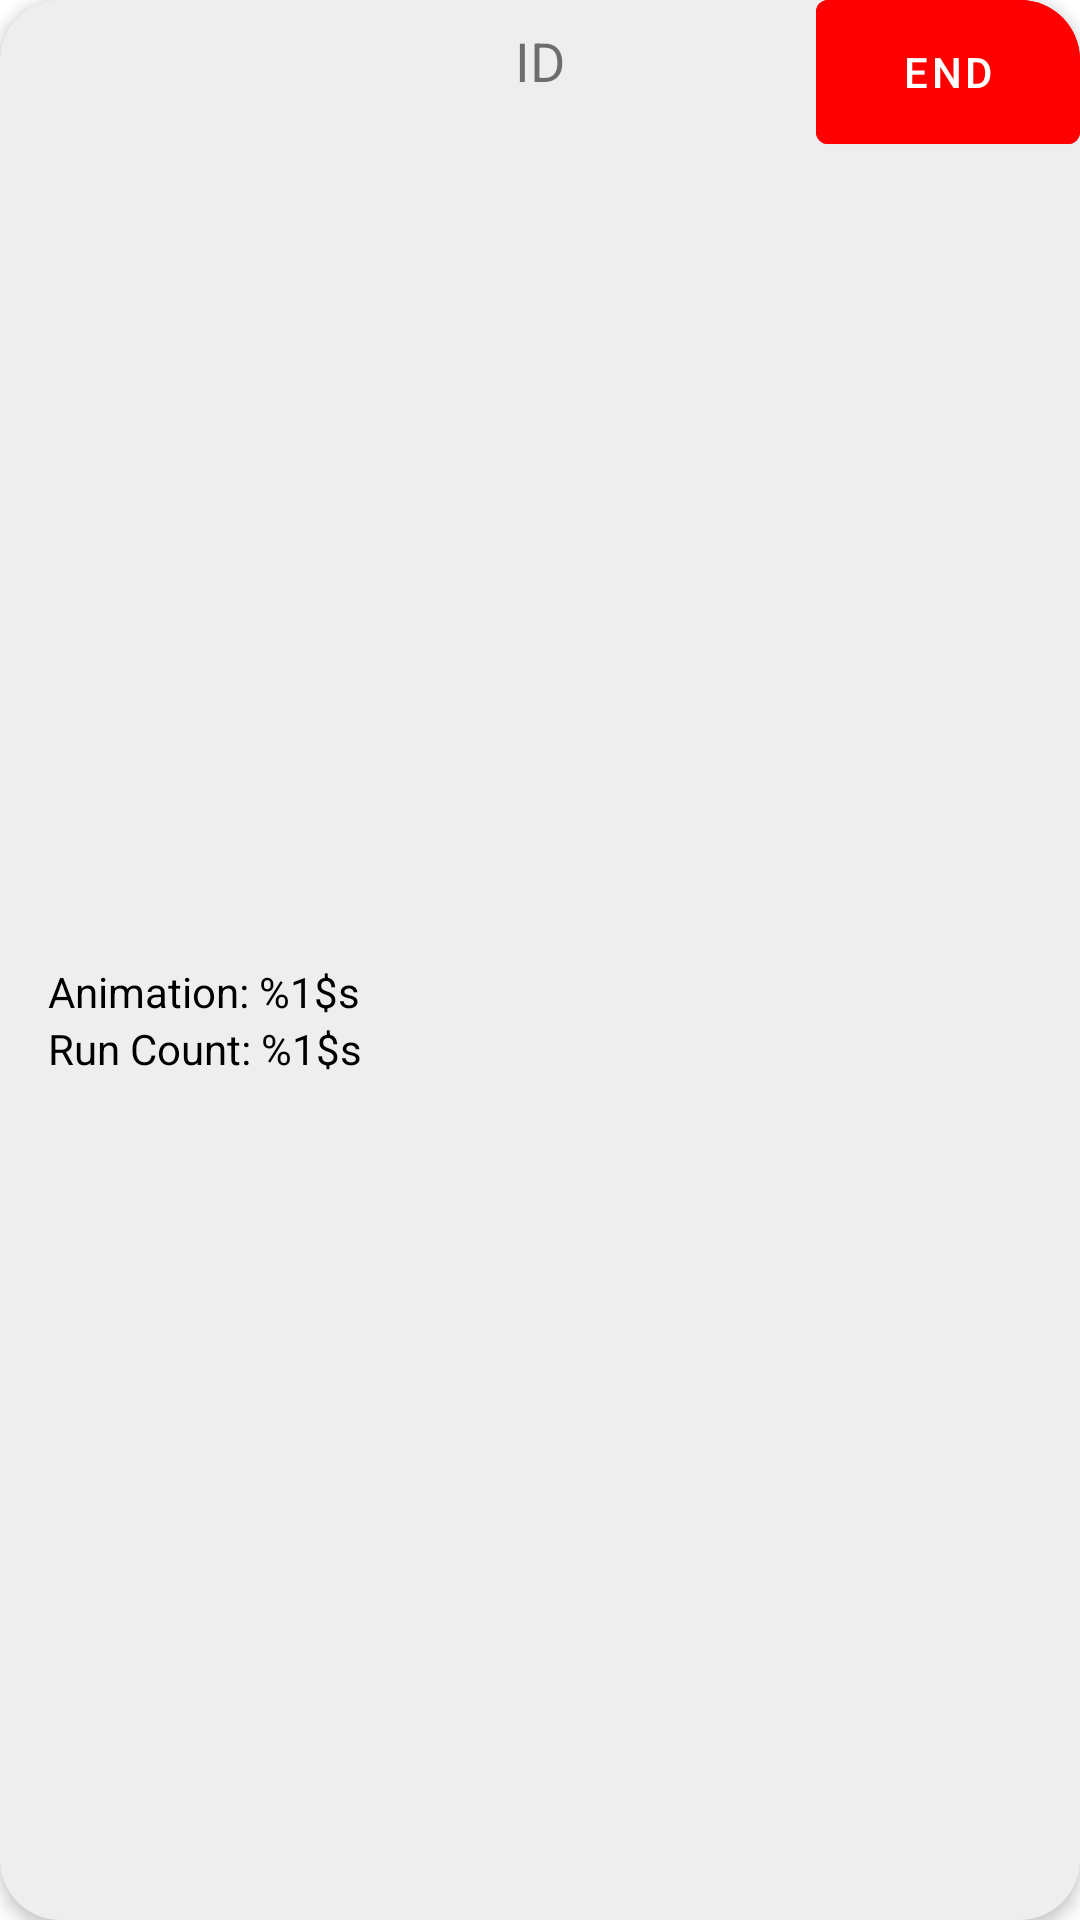

The Android layout XML behind this screen, and the referenced resources:
<!-- AndroidManifest.xml: application theme AppTheme -->
<!-- res/layout/fragment_running_animation.xml -->
<?xml version="1.0" encoding="utf-8"?>
<androidx.cardview.widget.CardView xmlns:android="http://schemas.android.com/apk/res/android"
        xmlns:app="http://schemas.android.com/apk/res-auto"
        xmlns:tools="http://schemas.android.com/tools"
        android:layout_width="match_parent"
        android:layout_height="wrap_content"
        android:layout_marginLeft="5dp"
        android:layout_marginTop="5dp"
        android:layout_marginRight="5dp"
        android:layout_marginBottom="5dp"
        app:cardBackgroundColor="@color/colorViewBack"
        app:cardCornerRadius="20dp"
        app:cardElevation="3dp"
        tools:context=".running.RunningAnimationFragment">


    <androidx.constraintlayout.widget.ConstraintLayout
            android:layout_width="match_parent"
            android:layout_height="match_parent">

        <TextView
                android:id="@+id/animation_id"
                android:layout_width="wrap_content"
                android:layout_height="wrap_content"
                android:layout_marginTop="8dp"
                android:text="@string/run_anim_label_id"
                android:textSize="18sp"
                app:layout_constraintEnd_toEndOf="parent"
                app:layout_constraintStart_toStartOf="parent"
                app:layout_constraintTop_toTopOf="parent" />

        <Button
                android:id="@+id/animation_end"
                android:layout_width="wrap_content"
                android:layout_height="wrap_content"
                android:backgroundTint="#ff0000"
                android:insetTop="0dp"
                android:insetBottom="0dp"
                android:text="@string/run_anim_end_anim_button_end"
                app:layout_constraintEnd_toEndOf="parent"
                app:layout_constraintTop_toTopOf="parent" />

        <LinearLayout
                android:id="@+id/animation_params"
                android:layout_width="match_parent"
                android:layout_height="wrap_content"
                android:layout_marginStart="16dp"
                android:layout_marginBottom="8dp"
                android:orientation="vertical"
                app:layout_constraintBottom_toBottomOf="parent"
                app:layout_constraintStart_toStartOf="parent"
                app:layout_constraintTop_toBottomOf="@+id/animation_end">

            <TextView
                    android:id="@+id/animation_name"
                    android:layout_width="wrap_content"
                    android:layout_height="wrap_content"
                    android:text="@string/run_anim_label_animation"
                    android:textColor="@color/colorText" />

            <TextView
                android:id="@+id/animation_run_count"
                android:layout_width="match_parent"
                android:layout_height="wrap_content"
                android:text="@string/run_anim_label_run_count"
                android:textColor="@color/colorText" />

            <LinearLayout
                    android:id="@+id/animation_colors"
                    android:layout_width="match_parent"
                    android:layout_height="wrap_content"
                    android:orientation="vertical" />

            <LinearLayout
                android:id="@+id/animation_intParams"
                android:layout_width="match_parent"
                android:layout_height="wrap_content"
                android:orientation="vertical" />

            <LinearLayout
                android:id="@+id/animation_doubleParams"
                android:layout_width="match_parent"
                android:layout_height="wrap_content"
                android:orientation="vertical" />

            <LinearLayout
                android:id="@+id/animation_distanceParams"
                android:layout_width="match_parent"
                android:layout_height="wrap_content"
                android:orientation="vertical" />

            <LinearLayout
                android:id="@+id/animation_locationParams"
                android:layout_width="match_parent"
                android:layout_height="wrap_content"
                android:orientation="vertical" />

            <LinearLayout
                android:id="@+id/animation_equationParams"
                android:layout_width="match_parent"
                android:layout_height="wrap_content"
                android:orientation="vertical" />

        </LinearLayout>
    </androidx.constraintlayout.widget.ConstraintLayout>
</androidx.cardview.widget.CardView>
<!-- resources referenced by this layout -->
<resources>
  <color name="colorText">#000000</color>
  <color name="colorViewBack">#eeeeee</color>
  <string name="run_anim_end_anim_button_end">End</string>
  <string name="run_anim_label_animation">Animation: %1$s</string>
  <string name="run_anim_label_id">ID</string>
  <string name="run_anim_label_run_count">Run Count: %1$s</string>
  <style name="AppTheme" parent="Theme.MaterialComponents.Light.DarkActionBar">
          
          <item name="colorPrimary">@color/colorPrimary</item>
          <item name="colorPrimaryDark">@color/colorPrimaryDark</item>
          <item name="colorAccent">@color/colorAccent</item>
      </style>
  <color name="colorPrimary">#1976d2</color>
  <color name="colorPrimaryDark">#004ba0</color>
  <color name="colorAccent">#00bcd4</color>
</resources>
